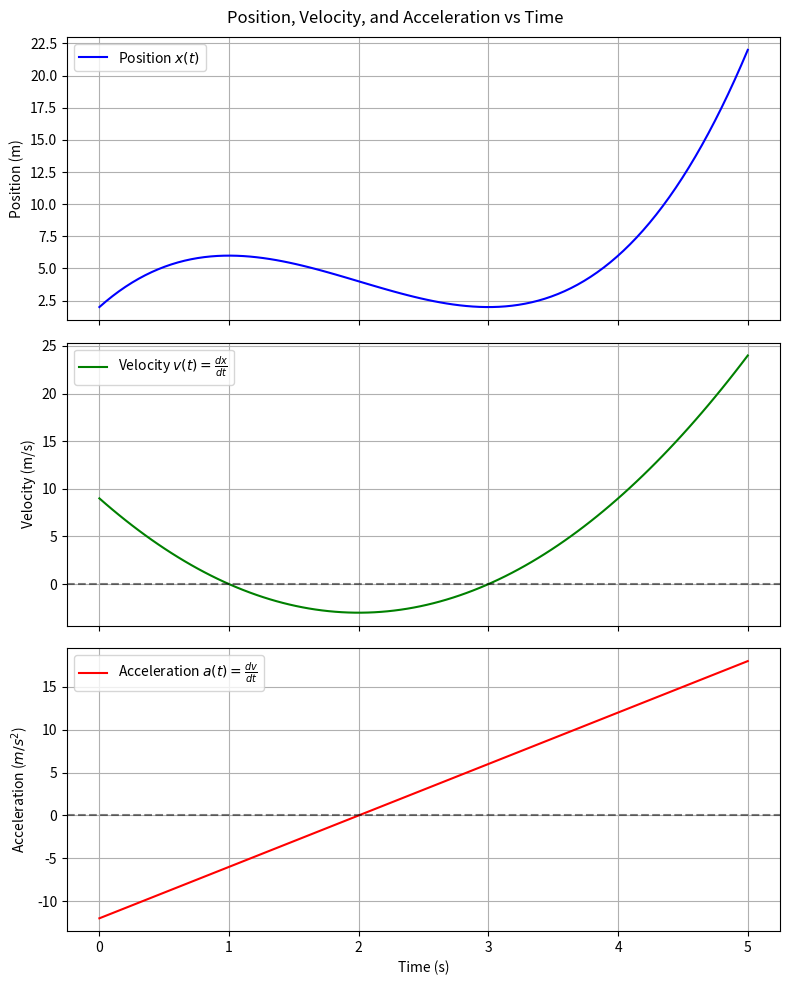
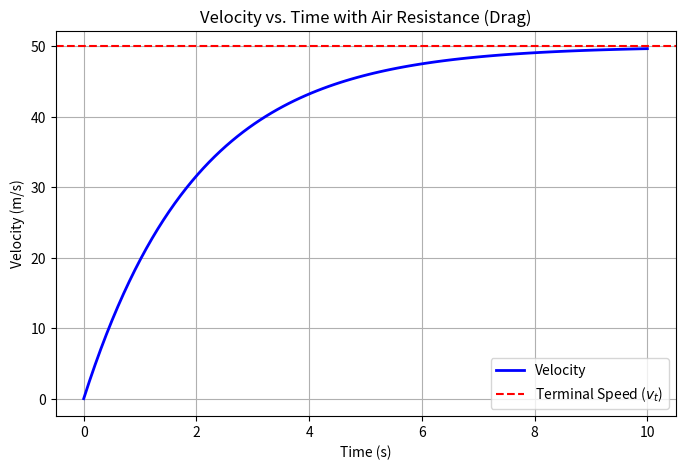
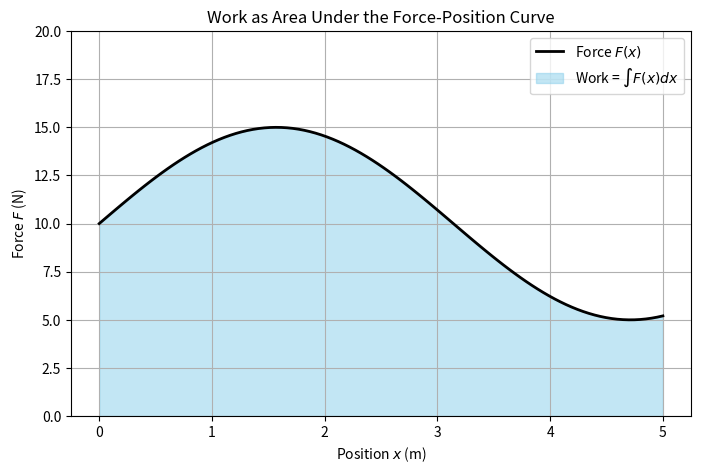
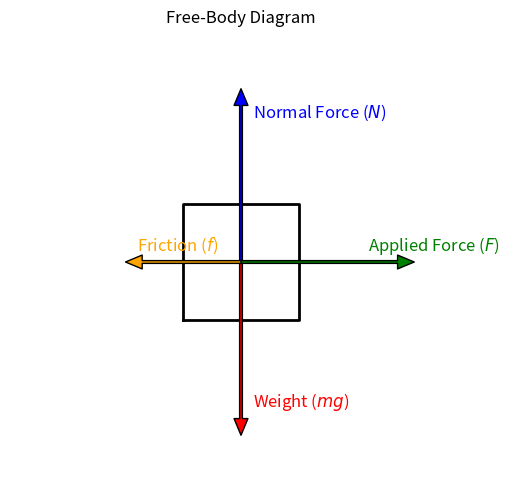

Reproduce these figures in Python, in order.
import matplotlib.pyplot as plt
import numpy as np
import os

os.makedirs(r'c:\Users\SeanS\Downloads\cir_app\data\media\physics', exist_ok=True)

# 1. PVA Graph
t = np.linspace(0, 5, 100)
# p(t) = t^3 - 6t^2 + 9t + 2
# v(t) = 3t^2 - 12t + 9
# a(t) = 6t - 12
p = t**3 - 6*t**2 + 9*t + 2
v = 3*t**2 - 12*t + 9
a = 6*t - 12

fig, axs = plt.subplots(3, 1, figsize=(8, 10), sharex=True)
axs[0].plot(t, p, 'b', label='Position $x(t)$')
axs[0].set_ylabel('Position (m)')
axs[0].legend()
axs[0].grid(True)

axs[1].plot(t, v, 'g', label='Velocity $v(t) = \\frac{dx}{dt}$')
axs[1].axhline(0, color='k', linestyle='--', alpha=0.5)
axs[1].set_ylabel('Velocity (m/s)')
axs[1].legend()
axs[1].grid(True)

axs[2].plot(t, a, 'r', label='Acceleration $a(t) = \\frac{dv}{dt}$')
axs[2].axhline(0, color='k', linestyle='--', alpha=0.5)
axs[2].set_xlabel('Time (s)')
axs[2].set_ylabel('Acceleration ($m/s^2$)')
axs[2].legend()
axs[2].grid(True)

plt.suptitle('Position, Velocity, and Acceleration vs Time')
plt.tight_layout()
plt.savefig(r'c:\Users\SeanS\Downloads\cir_app\data\media\physics\pva-calculus-graph.png')
plt.close()

# 2. Terminal Velocity Graph
t = np.linspace(0, 10, 100)
v_terminal = 50
v = v_terminal * (1 - np.exp(-0.5 * t))

plt.figure(figsize=(8, 5))
plt.plot(t, v, 'b-', linewidth=2, label='Velocity')
plt.axhline(v_terminal, color='r', linestyle='--', label='Terminal Speed ($v_t$)')
plt.xlabel('Time (s)')
plt.ylabel('Velocity (m/s)')
plt.title('Velocity vs. Time with Air Resistance (Drag)')
plt.legend()
plt.grid(True)
plt.savefig(r'c:\Users\SeanS\Downloads\cir_app\data\media\physics\terminal-velocity-graph.png')
plt.close()

# 3. Work Area Under Curve
x = np.linspace(0, 5, 100)
F = np.sin(x) * 5 + 10  # Varying force

plt.figure(figsize=(8, 5))
plt.plot(x, F, 'k-', linewidth=2, label='Force $F(x)$')
plt.fill_between(x, F, color='skyblue', alpha=0.5, label='Work = $\\int F(x) dx$')
plt.xlabel('Position $x$ (m)')
plt.ylabel('Force $F$ (N)')
plt.title('Work as Area Under the Force-Position Curve')
plt.ylim(0, 20)
plt.legend()
plt.grid(True)
plt.savefig(r'c:\Users\SeanS\Downloads\cir_app\data\media\physics\work-area-graph.png')
plt.close()

# 4. Free-Body Diagram Example (Block on Incline)
plt.figure(figsize=(6, 6))
# Box
box_x = [-1, 1, 1, -1, -1]
box_y = [-1, -1, 1, 1, -1]
plt.plot(box_x, box_y, 'k-', linewidth=2)
# Forces
plt.annotate('', xy=(0, -3), xytext=(0, 0), arrowprops=dict(facecolor='red', shrink=0, width=2, headwidth=10))
plt.text(0.2, -2.5, 'Weight ($mg$)', color='red', fontsize=12)

plt.annotate('', xy=(0, 3), xytext=(0, 0), arrowprops=dict(facecolor='blue', shrink=0, width=2, headwidth=10))
plt.text(0.2, 2.5, 'Normal Force ($N$)', color='blue', fontsize=12)

plt.annotate('', xy=(3, 0), xytext=(0, 0), arrowprops=dict(facecolor='green', shrink=0, width=2, headwidth=10))
plt.text(2.2, 0.2, 'Applied Force ($F$)', color='green', fontsize=12)

plt.annotate('', xy=(-2, 0), xytext=(0, 0), arrowprops=dict(facecolor='orange', shrink=0, width=2, headwidth=10))
plt.text(-1.8, 0.2, 'Friction ($f$)', color='orange', fontsize=12)

plt.xlim(-4, 4)
plt.ylim(-4, 4)
plt.gca().set_aspect('equal', adjustable='box')
plt.title('Free-Body Diagram')
plt.axis('off')
plt.savefig(r'c:\Users\SeanS\Downloads\cir_app\data\media\physics\free-body-diagram-example.png')
plt.close()
